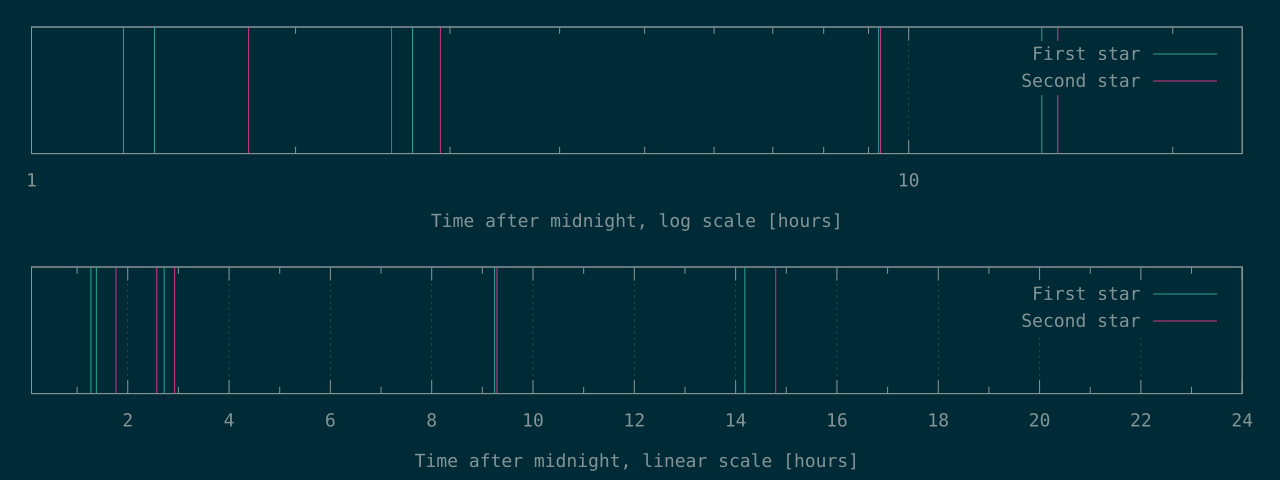

The table this chart was drawn from, first rows:
4583	6365
4971	9263
9788	10530
33270	33441
51055	53250
